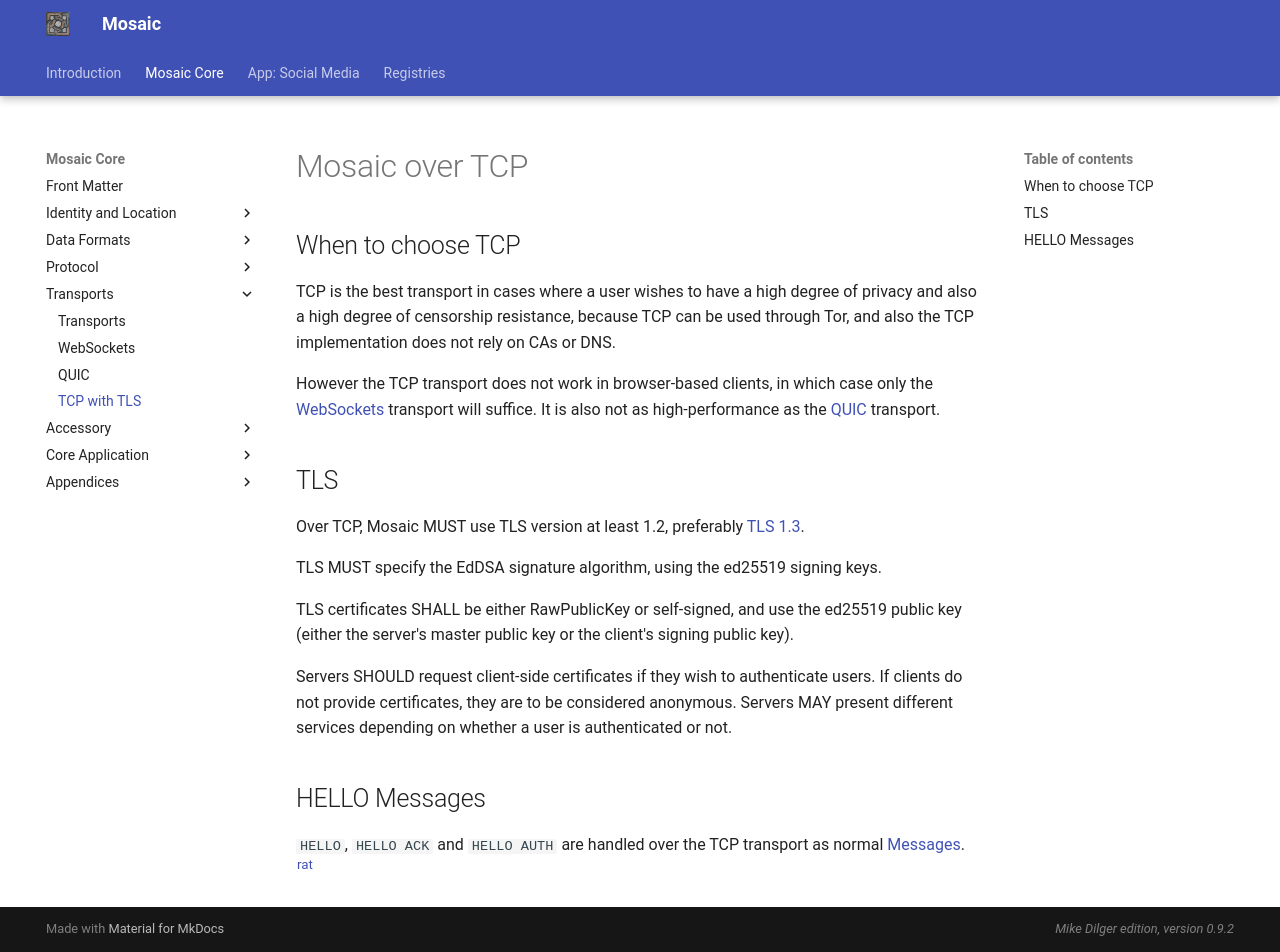

repository: mikedilger/mosaic-spec · page: tcp.html · generator: mkdocs

# Mosaic over TCP

## When to choose TCP

TCP is the best transport in cases where a user wishes to have a high degree of privacy
and also a high degree of censorship resistance, because TCP can be used through Tor,
and also the TCP implementation does not rely on CAs or DNS.

However the TCP transport does not work in browser-based clients, in which case only
the [WebSockets](websockets.md) transport will suffice.
It is also not as high-performance as the [QUIC](quic.md) transport.

## TLS

Over TCP, Mosaic MUST use TLS version at least 1.2, preferably
[TLS 1.3](https://datatracker.ietf.org/doc/html/rfc8446).

TLS MUST specify the EdDSA signature algorithm, using the ed25519 signing
keys.

TLS certificates SHALL be either RawPublicKey or self-signed, and use
the ed25519 public key (either the server's master public key or the client's
signing public key).

Servers SHOULD request client-side certificates if they wish to authenticate
users. If clients do not provide certificates, they are to be considered
anonymous. Servers MAY present different services depending on whether a user is
authenticated or not.

## HELLO Messages

`HELLO`, `HELLO ACK` and `HELLO AUTH` are handled over the TCP transport as normal
[Messages](messages.md). [<sup>rat</sup>](rationale.md#0-rtt)
